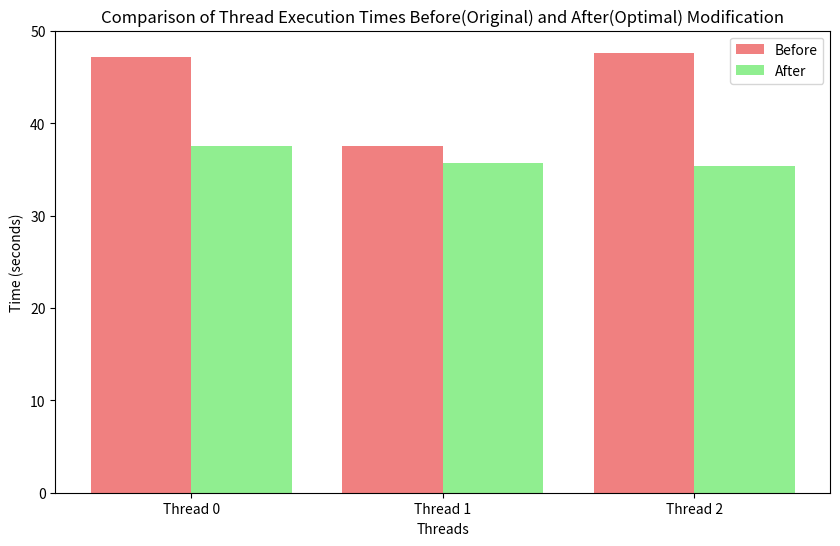

This chart was generated by the following Python code: (Note: this script raises an exception after producing the figure.)
import matplotlib.pyplot as plt

# Data for before and after times for each thread
threads = ['Thread 0', 'Thread 1', 'Thread 2']
bars_before = [47.173499375, 37.595887069, 47.657227231]
bars_after = [37.569915071, 35.694299852, 35.351452013]

# Plotting the bar chart
x = range(len(threads))
plt.figure(figsize=(10, 6))
plt.bar(x, bars_before, width=0.4, label='Before', color='lightcoral')
plt.bar([i + 0.4 for i in x], bars_after, width=0.4, label='After', color='lightgreen')

# Adding labels and titles
plt.xlabel("Threads")
plt.ylabel("Time (seconds)")
plt.title("Comparison of Thread Execution Times Before(Original) and After(Optimal) Modification")
plt.xticks([i + 0.2 for i in x], threads)
plt.legend()

# Adding time values on top of the bars
for bar in bars_before:
    yval = bar.get_height()
    plt.text(bar.get_x() + bar.get_width()/2, yval, round(yval, 2), ha='center', va='bottom')

for bar in bars_after:
    yval = bar.get_height()
    plt.text(bar.get_x() + bar.get_width()/2, yval, round(yval, 2), ha='center', va='bottom')

plt.tight_layout()
plt.show()
